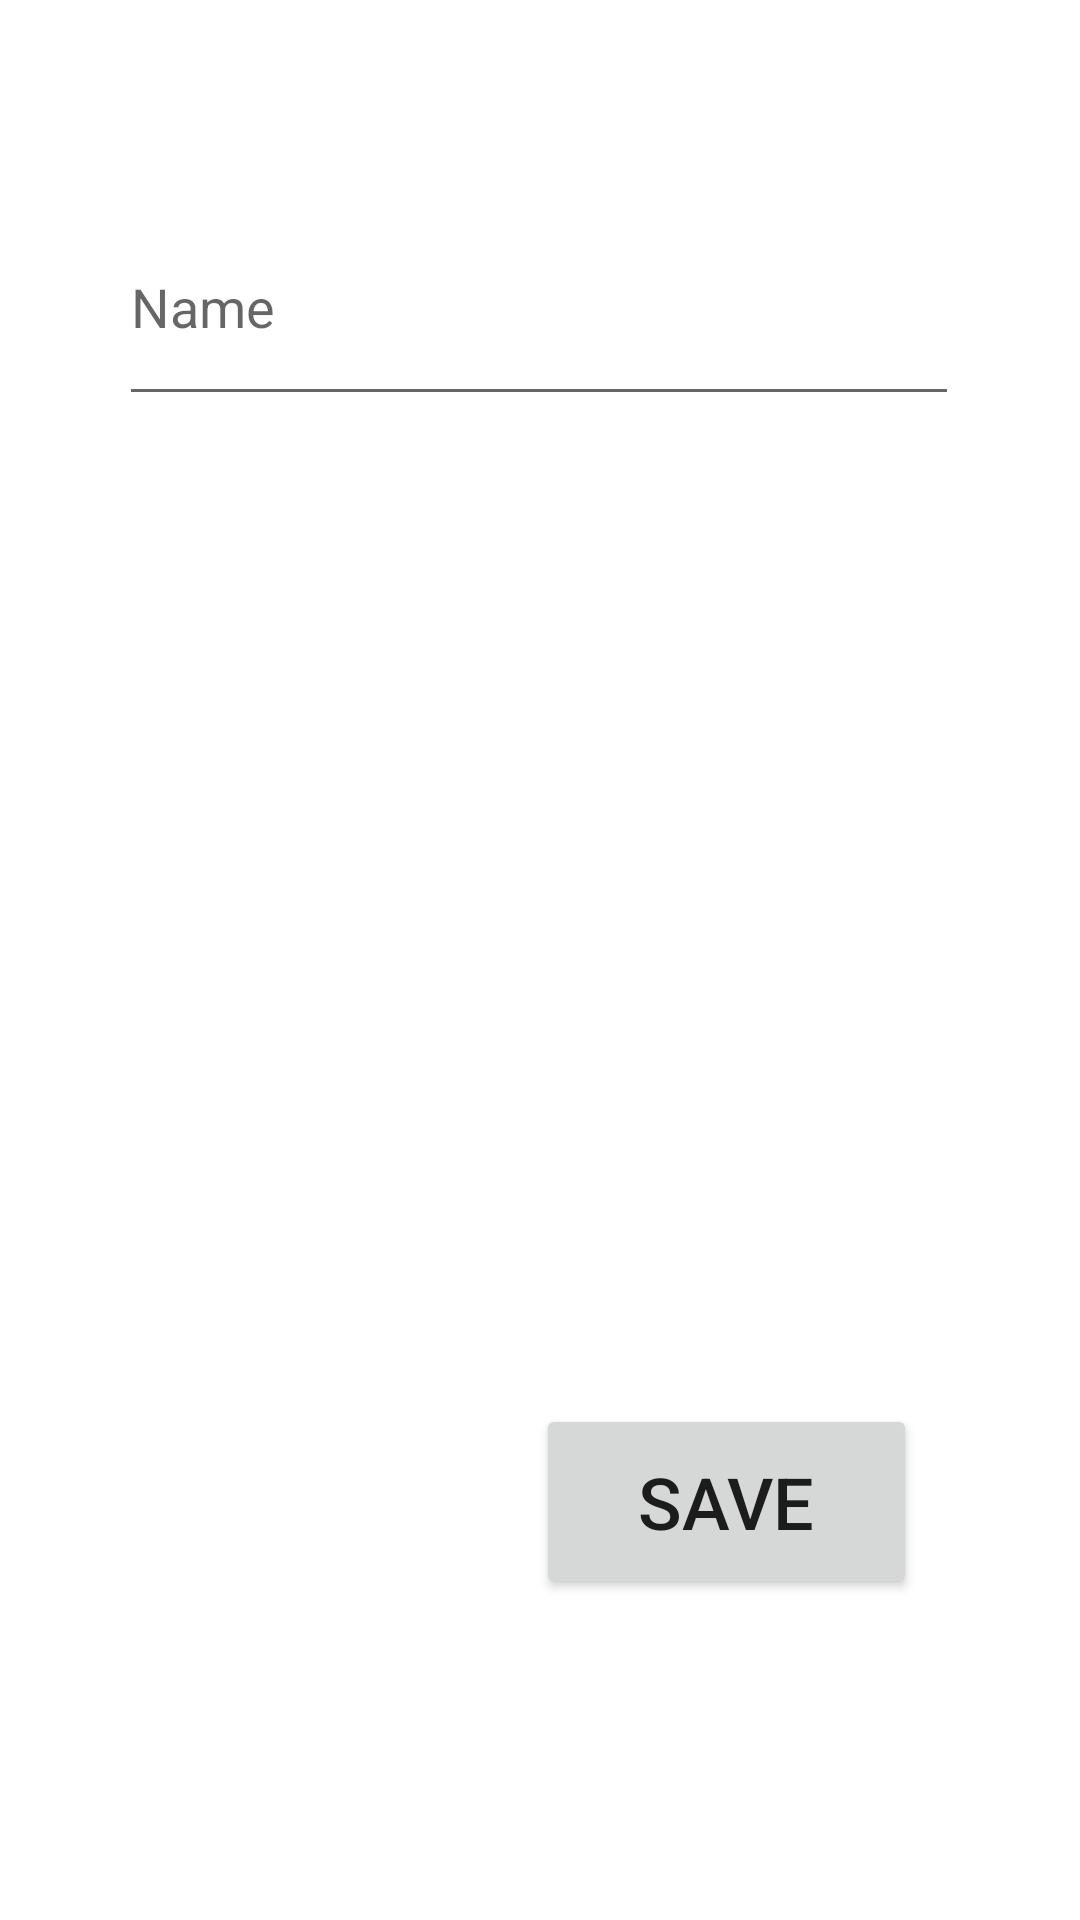

This screen was rendered from an Android layout file. Write that file and the resources it references.
<!-- AndroidManifest.xml: application theme Theme.CarsListKotlin -->
<!-- res/layout/activity_main2.xml -->
<?xml version="1.0" encoding="utf-8"?>
<androidx.constraintlayout.widget.ConstraintLayout xmlns:android="http://schemas.android.com/apk/res/android"
    xmlns:app="http://schemas.android.com/apk/res-auto"
    xmlns:tools="http://schemas.android.com/tools"
    android:layout_width="match_parent"
    android:layout_height="match_parent"
    tools:context=".MainActivity2">

    <EditText
        android:id="@+id/editText"
        android:layout_width="280dp"
        android:layout_height="76dp"
        android:layout_marginStart="4dp"
        android:layout_marginEnd="4dp"
        android:ems="10"
        android:hint="Name"
        android:inputType="textPersonName"
        app:layout_constraintBottom_toBottomOf="parent"
        app:layout_constraintEnd_toEndOf="parent"
        app:layout_constraintHorizontal_bias="0.495"
        app:layout_constraintStart_toStartOf="parent"
        app:layout_constraintTop_toTopOf="parent"
        app:layout_constraintVertical_bias="0.111" />

    <ImageView
        android:id="@+id/imageView"
        android:layout_width="299dp"
        android:layout_height="185dp"
        android:layout_marginStart="4dp"
        android:layout_marginEnd="4dp"
        app:layout_constraintBottom_toBottomOf="parent"
        app:layout_constraintEnd_toEndOf="parent"
        app:layout_constraintStart_toStartOf="parent"
        app:layout_constraintTop_toTopOf="parent"
        app:layout_constraintVertical_bias="0.386"
        app:srcCompat="@drawable/ic_launcher_background" />

    <Button
        android:id="@+id/button"
        android:layout_width="127dp"
        android:layout_height="65dp"
        android:layout_marginStart="10dp"
        android:layout_marginEnd="4dp"
        android:text="Save"
        android:textSize="24sp"
        app:layout_constraintBottom_toBottomOf="parent"
        app:layout_constraintEnd_toEndOf="parent"
        app:layout_constraintHorizontal_bias="0.77"
        app:layout_constraintStart_toStartOf="parent"
        app:layout_constraintTop_toBottomOf="@+id/imageView" />
</androidx.constraintlayout.widget.ConstraintLayout>
<!-- resources referenced by this layout -->
<resources>
  <style name="Theme.CarsListKotlin" parent="Theme.MaterialComponents.DayNight.DarkActionBar">
          
          <item name="colorPrimary">@color/purple_500</item>
          <item name="colorPrimaryVariant">@color/purple_700</item>
          <item name="colorOnPrimary">@color/white</item>
          
          <item name="colorSecondary">@color/teal_200</item>
          <item name="colorSecondaryVariant">@color/teal_700</item>
          <item name="colorOnSecondary">@color/black</item>
          
          <item name="android:statusBarColor" tools:targetApi="l">?attr/colorPrimaryVariant</item>
          
      </style>
  <!-- not gathered from this repository: default colours our renderer supplied (Android Studio template values) -->
  <color name="purple_500">#FF6200EE</color>
  <color name="purple_700">#FF3700B3</color>
  <color name="teal_200">#FF03DAC5</color>
  <color name="teal_700">#FF018786</color>
  <color name="black">#FF000000</color>
  <color name="white">#FFFFFFFF</color>
</resources>
